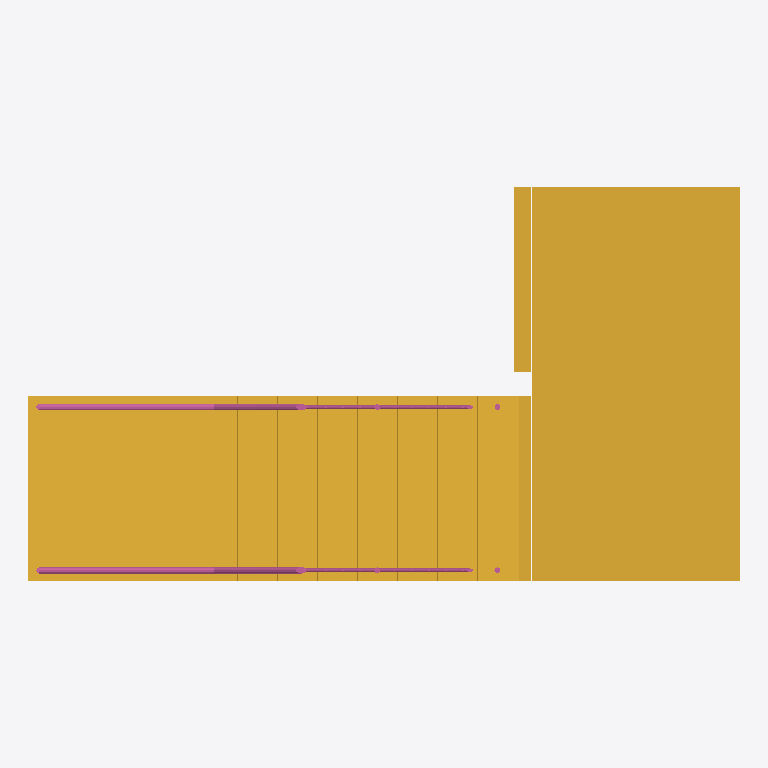
Plan cut of the same IFC building model at storey 'Bouwlaag 0' (level 0.00 m, cut at 1.40 m), seen from above with north up, elements coloured by IFC class (only those large enough to see are counted): 1 stair (yellow), 1 railing (pink). Cut surfaces are drawn darker.
Extent 4.6 m × 2.6 m × 7.2 m (x, y, z). Storeys (3): Bouwlaag 0 at 0.00 m; Bouwlaag 1 at 3.04 m; Bouwlaag 2 at 5.92 m. Elements (4): 2 IfcRailing, 2 IfcStair.

HEADER;
FILE_DESCRIPTION(('Design coordination of staircase components'),'2;1');
FILE_NAME('TH-BETON-trappenhuis.ifc','2026-11-25T06:12:31',('OpenAEC'),('OpenAEC'),'thatopen/web-ifc-api','thatopen/web-ifc-api','Concept');
FILE_SCHEMA(('IFC4'));
ENDSEC;
DATA;
#14=IFCPROJECT('0bdpPiNW27VwGOu3I2xvyV',$,'Trappenhuis · retourtrappen op twee bouwlagen','TH-BETON',$,$,'A',(#3),#13);
#16=IFCSITE('2EUjOt3462ye84GS5WcWVH',$,'Projectlocatie',$,$,#15,$,$,.ELEMENT.,$,$,$,$,$);
#19=IFCBUILDING('17HsSyTuM9tApczv62iB6l',$,'Trappenhuis',$,$,#18,$,$,.ELEMENT.,$,$,$);
#24=IFCBUILDINGSTOREY('2eGqBkU7w5DhY7_28TpZEL',$,'Bouwlaag 0',$,$,#23,$,$,.ELEMENT.,0.0);
#28=IFCBUILDINGSTOREY('1Zaku2Yp20rvK3o7sZHzC$',$,'Bouwlaag 1',$,$,#27,$,$,.ELEMENT.,3040.0);
#32=IFCBUILDINGSTOREY('2rRfXgUkg8rhzzKvrRj_sh',$,'Bouwlaag 2',$,$,#31,$,$,.ELEMENT.,5920.0);
#43=IFCSTAIR('1uU6qEtr65tRU8Rfw75o0z',$,'BT-01 · Prefab betontrap',$,'Prefab betontrap',#42,$,'BT-01',.HALF_TURN_STAIR.);
#91=IFCRAILING('2HETjEif63FAIkHqKxShNX',$,'Leuningwerk',$,$,#90,$,$,.BALUSTRADE.);
ENDSEC;
